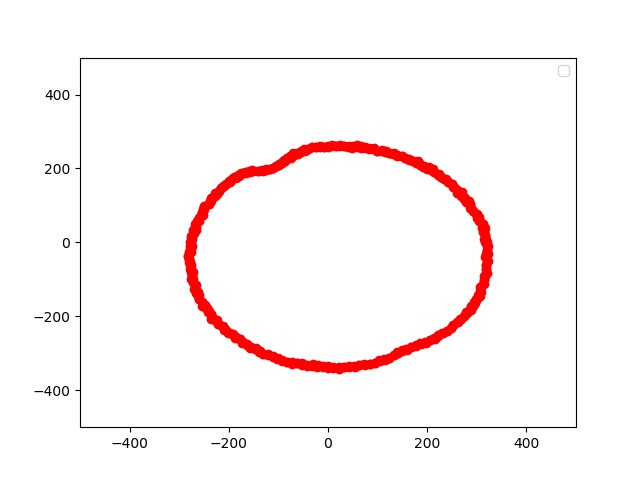

Values plotted in this chart, from the file beside it:
0, 320.00, 0.00
1, 317.8, 9.99
2, 316.4, 19.90
3, 311.6, 29.46
4, 309.5, 39.10
5, 312.1, 49.43
6, 304.5, 58.09
7, 299.6, 66.97
8, 301.2, 77.34
9, 291.9, 84.81
10, 286.3, 93.01
11, 287, 103.3
12, 283.6, 112.3
13, 275.3, 119.1
14, 268.7, 126.5
15, 260.2, 132.6
16, 259.4, 142.6
17, 253.1, 149.7
18, 249.1, 158.1
19, 242.3, 164.7
20, 237, 172.2
21, 228.3, 177.1
22, 221.9, 183.6
23, 214.5, 189.1
24, 212.1, 199.2
25, 199.4, 199.4
26, 191.7, 204.1
27, 185.8, 210.8
28, 181.7, 219.6
29, 171.6, 221.2
30, 162.8, 224.1
31, 155.1, 228.3
32, 148.4, 233.9
33, 139.5, 235.8
34, 131, 238.4
35, 123, 241.5
36, 116.7, 247.9
37, 108, 249.6
38, 97.92, 247.3
39, 91.12, 253.1
40, 83.13, 255.8
41, 73.93, 254.5
42, 66.65, 259.6
43, 58.68, 262.5
44, 49.84, 261.3
45, 41.46, 261.7
46, 33.09, 261.9
47, 24.84, 262.8
48, 16.33, 259.5
49, 8.29, 263.9
50, -0.00, 259
51, -8.14, 258.9
52, -16.26, 258.5
53, -24.28, 256.9
54, -32.59, 257.9
55, -40.20, 253.8
56, -47.22, 247.5
57, -54.75, 245
58, -61.43, 239.2
59, -70.58, 242.9
60, -76.02, 234
... 339 more rows
